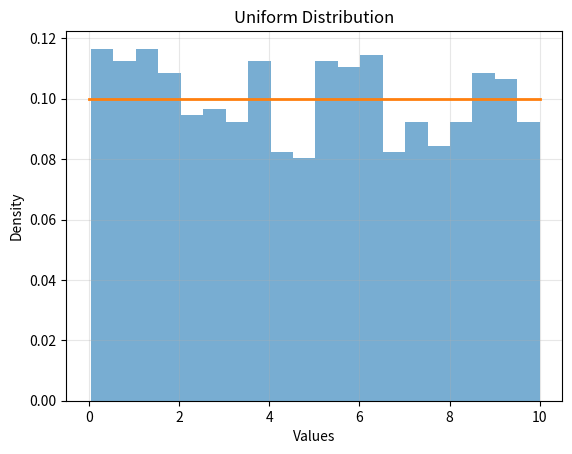

Write Python code to recreate this figure.
import numpy as np
import matplotlib.pyplot as plt
from scipy.stats import uniform

# 1. Define parameters

lower_limit = 0
upper_limit = 10

# 2. Generate random data

np.random.seed(42)

data = np.random.uniform(
    lower_limit, upper_limit, 1000
)

# 3. Calculate statistics

print("Mean:", np.mean(data))
print("Minimum:", np.min(data))
print("Maximum:", np.max(data))

# 4. Calculate probability between 2 and 7

probability = uniform.cdf(7, loc=0, scale=10) - \
              uniform.cdf(2, loc=0, scale=10)

print("Probability between 2 and 7:", probability)

# 5. Visualise the distribution

plt.hist(data, bins=20, density=True, alpha=0.6)

x = np.linspace(0, 10, 500)
y = uniform.pdf(x, loc=0, scale=10)

plt.plot(x, y, linewidth=2)

plt.title("Uniform Distribution")
plt.xlabel("Values")
plt.ylabel("Density")
plt.grid(alpha=0.3)
plt.show()
